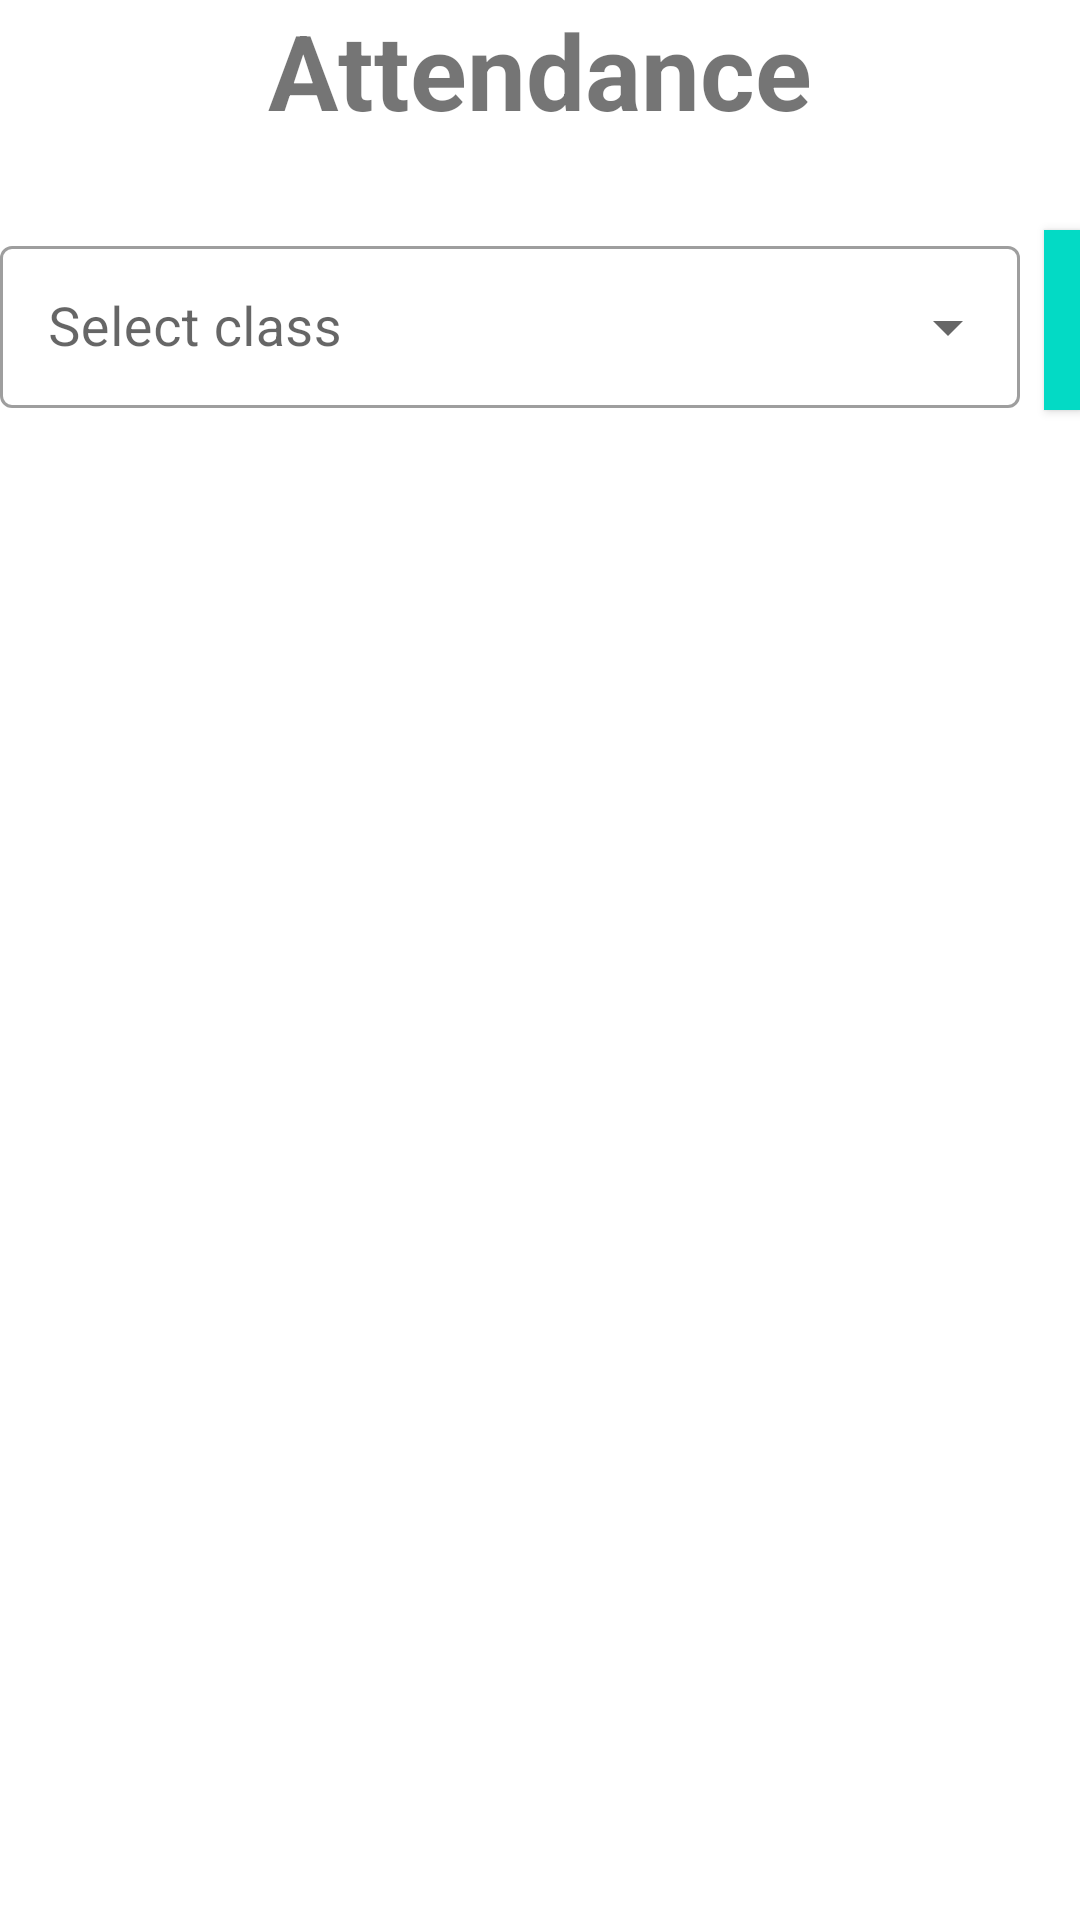

Layout XML and referenced resources for this Android screen:
<!-- AndroidManifest.xml: application theme Theme.ParentCommunicationRegistar_App -->
<!-- res/layout/activity_takeattendance.xml -->
<?xml version="1.0" encoding="utf-8"?>
<RelativeLayout xmlns:android="http://schemas.android.com/apk/res/android"
    xmlns:tools="http://schemas.android.com/tools"
    android:layout_width="match_parent"
    android:layout_height="match_parent"
    xmlns:app="http://schemas.android.com/apk/res-auto"
    tools:context=".StudentFragment"
    android:orientation="vertical">

    <com.google.android.material.textview.MaterialTextView
        android:id="@+id/title"
        android:layout_width="match_parent"
        android:layout_height="wrap_content"
        android:layout_marginBottom="20dp"
        android:gravity="center"
        android:text="Attendance"
        android:textSize="35dp"
        android:textStyle="bold" />

    <com.google.android.material.textfield.TextInputLayout
        android:layout_below="@+id/title"
        android:layout_marginTop="10dp"
        android:id="@+id/class_layout"
        android:layout_width="340dp"
        android:layout_height="wrap_content"
        android:hint="Select class"
        android:clickable="true"
        style="@style/Widget.MaterialComponents.TextInputLayout.OutlinedBox.ExposedDropdownMenu">

        <AutoCompleteTextView
            android:id="@+id/class_tv"
            android:layout_width="match_parent"
            android:layout_height="54dp"
            android:clickable="true"
            android:inputType="none"
            android:textSize="18sp" />
    </com.google.android.material.textfield.TextInputLayout>

    <com.google.android.material.button.MaterialButton
        android:id="@+id/select_btn"
        android:layout_width="45dp"
        android:layout_height="60dp"
        android:layout_below="@+id/title"
        android:layout_alignParentEnd="true"
        android:layout_alignParentRight="true"
        android:layout_marginStart="8dp"
        android:layout_marginTop="10dp"
        android:layout_marginEnd="0dp"
        android:layout_marginRight="5dp"
        android:layout_toEndOf="@+id/class_layout"
        android:background="@color/white"
        app:icon="@drawable/ic_baseline_search_24"
        app:iconGravity="textEnd"
        app:iconSize="30dp"
        />
    <ListView
        android:layout_marginTop="10dp"
        android:id="@+id/student_list"
        android:layout_below="@+id/select_btn"
        android:layout_width="match_parent"
        android:layout_height="match_parent"
        />


</RelativeLayout>
<!-- resources referenced by this layout -->
<resources>
  <color name="white">#FFFFFF</color>
  <style name="Theme.ParentCommunicationRegistar_App" parent="Theme.MaterialComponents.Light.NoActionBar">
          
          <item name="colorPrimary">@color/colorAccent</item>
          <item name="colorPrimaryVariant">@color/purple_700</item>
          <item name="colorOnPrimary">@color/white</item>
          
          <item name="colorSecondary">@color/teal_200</item>
          <item name="colorSecondaryVariant">@color/teal_700</item>
          <item name="colorOnSecondary">@color/black</item>
          
          <item name="android:statusBarColor" tools:targetApi="l">?attr/colorPrimaryVariant</item>
          
      </style>
  <color name="colorAccent">#03DAC5</color>
  <color name="purple_700">#FF3700B3</color>
  <color name="teal_200">#FF03DAC5</color>
  <color name="teal_700">#FF018786</color>
  <color name="black">#FF000000</color>
</resources>
